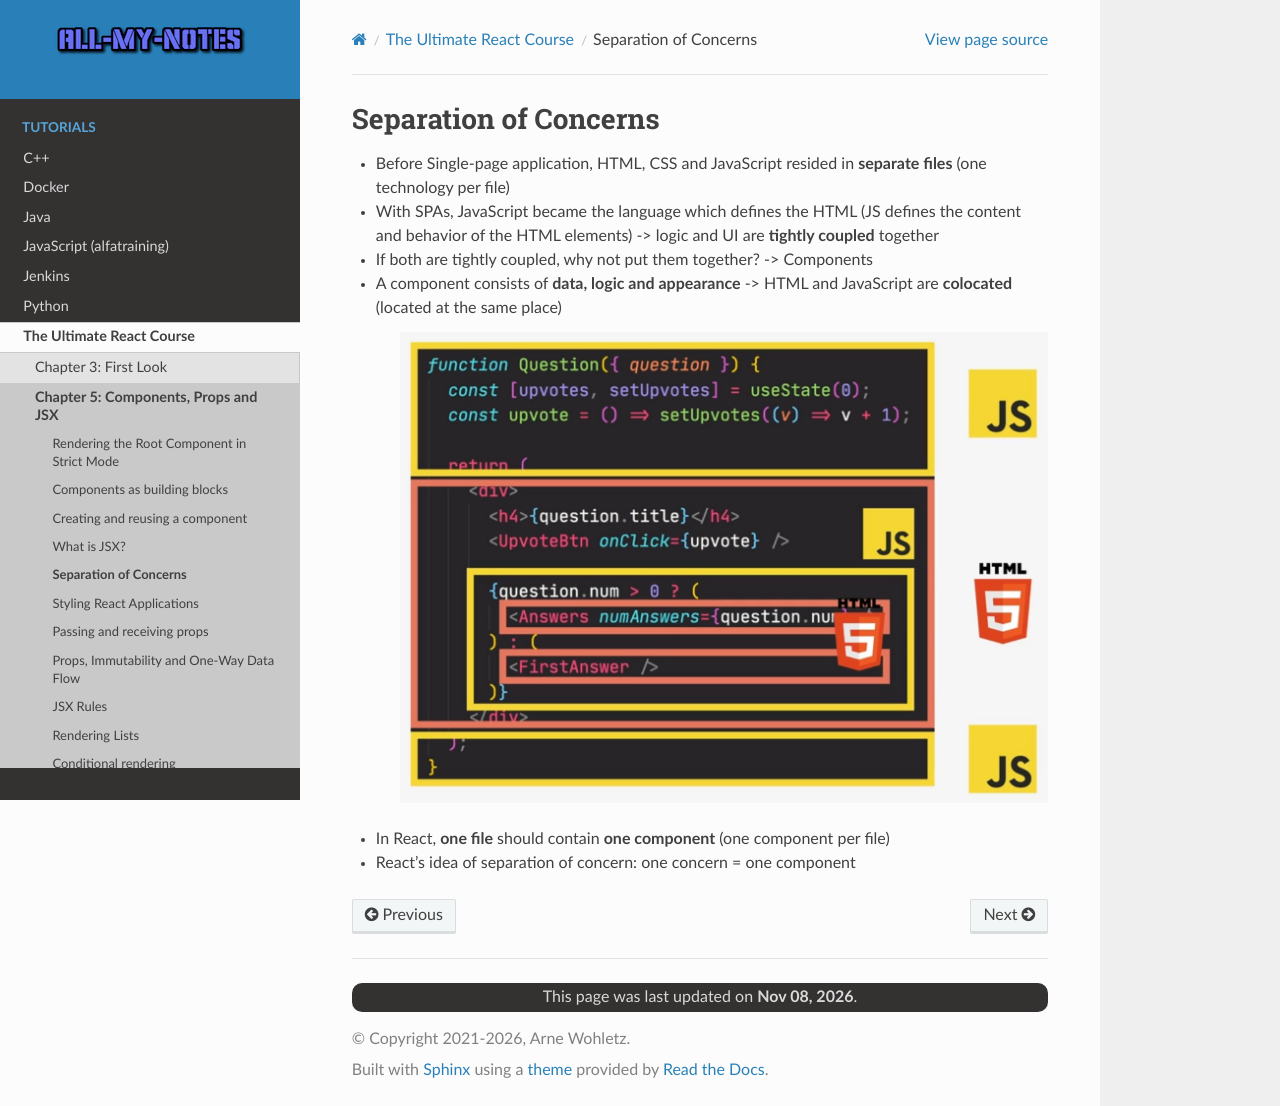

repository: arnewohletz/AllMyNotes · page: tutorial/react/udemy_ultimate_course/05_components_props_jsx/40_separation_of_concerns.html · generator: sphinx

Separation of Concerns
======================
* Before Single-page application, HTML, CSS and JavaScript resided in **separate files**
  (one technology per file)
* With SPAs, JavaScript became the language which defines the HTML (JS defines the
  content and behavior of the HTML elements) -> logic and UI are **tightly coupled** together
* If both are tightly coupled, why not put them together? -> Components
* A component consists of **data, logic and appearance** -> HTML and JavaScript are
  **colocated** (located at the same place)

    .. figure:: _file/js_html_colocated.jpg

* In React, **one file** should contain **one component** (one component per file)
* React's idea of separation of concern: one concern = one component
